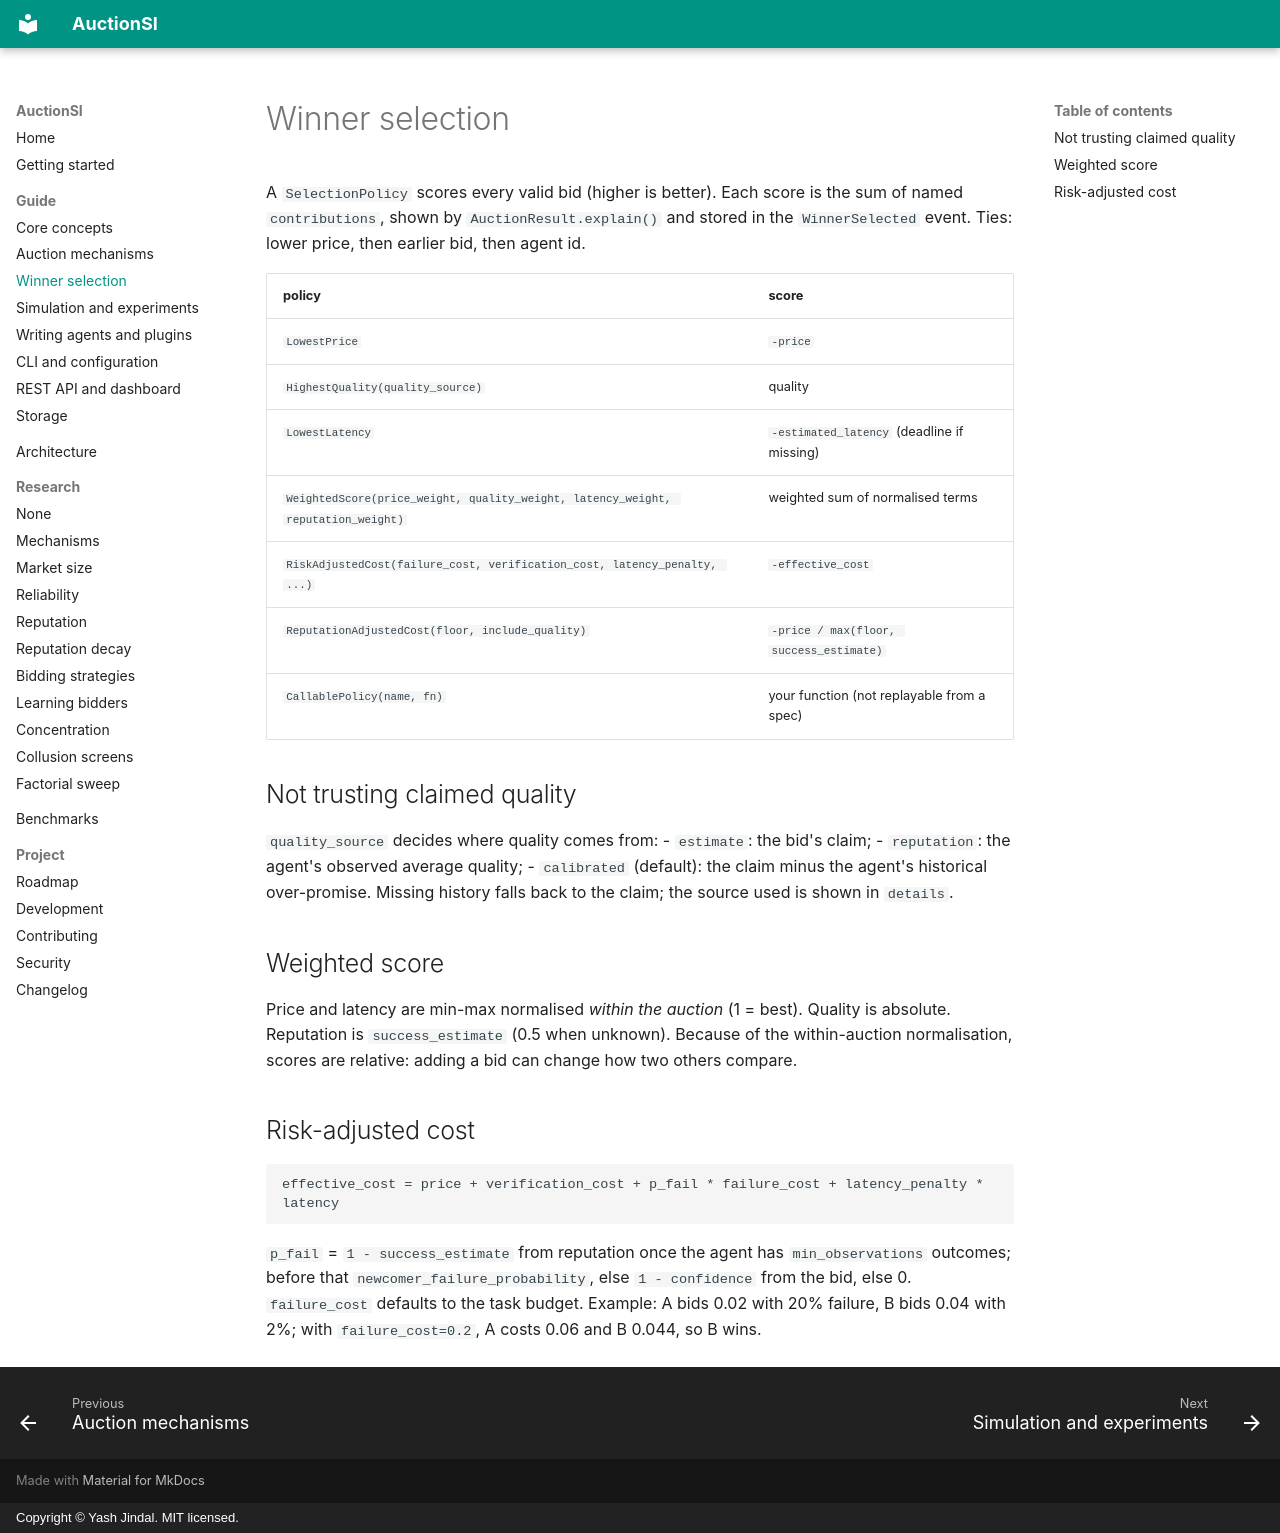

repository: Yashjindal11/auctionsi · page: selection/index.html · generator: mkdocs · copyright: Copyright © Yash Jindal. MIT licensed.

---
description: >-
  Winner selection policies in AuctionSI: lowest price, quality, latency, weighted
  score, risk-adjusted and reputation-adjusted cost, exploration bonus, with
  explainable score contributions.
---

# Winner selection

A `SelectionPolicy` scores every valid bid (higher is better). Each score is the
sum of named `contributions`, shown by `AuctionResult.explain()` and stored in the
`WinnerSelected` event. Ties: lower price, then earlier bid, then agent id.

| policy | score |
|---|---|
| `LowestPrice` | `-price` |
| `HighestQuality(quality_source)` | quality |
| `LowestLatency` | `-estimated_latency` (deadline if missing) |
| `WeightedScore(price_weight, quality_weight, latency_weight, reputation_weight)` | weighted sum of normalised terms |
| `RiskAdjustedCost(failure_cost, verification_cost, latency_penalty, ...)` | `-effective_cost` |
| `ReputationAdjustedCost(floor, include_quality)` | `-price / max(floor, success_estimate)` |
| `CallablePolicy(name, fn)` | your function (not replayable from a spec) |

## Not trusting claimed quality

`quality_source` decides where quality comes from:
- `estimate`: the bid's claim;
- `reputation`: the agent's observed average quality;
- `calibrated` (default): the claim minus the agent's historical over-promise.
Missing history falls back to the claim; the source used is shown in `details`.

## Weighted score

Price and latency are min-max normalised *within the auction* (1 = best). Quality is
absolute. Reputation is `success_estimate` (0.5 when unknown). Because of the
within-auction normalisation, scores are relative: adding a bid can change how two
others compare.

## Risk-adjusted cost

```
effective_cost = price + verification_cost + p_fail * failure_cost + latency_penalty * latency
```

`p_fail` = `1 - success_estimate` from reputation once the agent has
`min_observations` outcomes; before that `newcomer_failure_probability`, else
`1 - confidence` from the bid, else 0. `failure_cost` defaults to the task budget.
Example: A bids 0.02 with 20% failure, B bids 0.04 with 2%; with `failure_cost=0.2`,
A costs 0.06 and B 0.044, so B wins.
